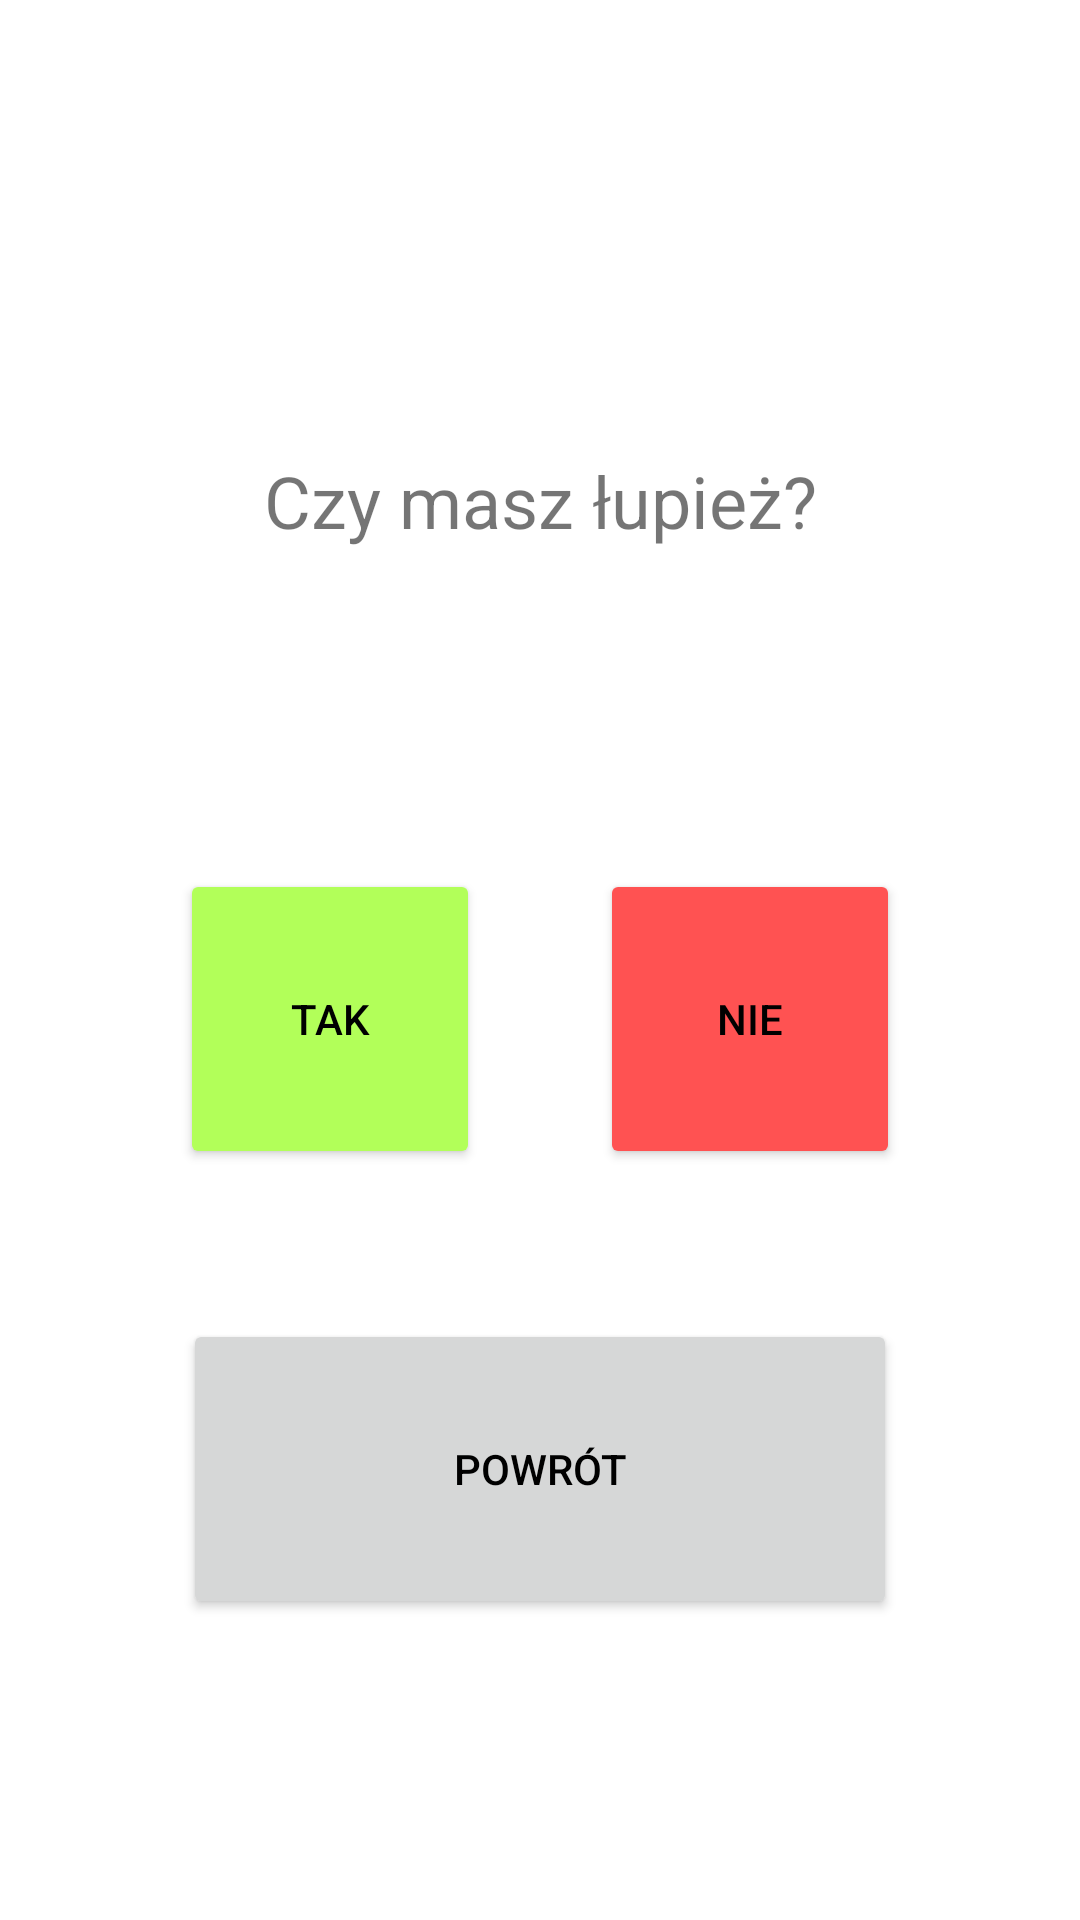

This screen was rendered from an Android layout file. Write that file and the resources it references.
<!-- AndroidManifest.xml: application theme Theme.VitamineTestApp -->
<!-- res/layout/activity_hair_q1.xml -->
<?xml version="1.0" encoding="utf-8"?>
<androidx.constraintlayout.widget.ConstraintLayout xmlns:android="http://schemas.android.com/apk/res/android"
    xmlns:app="http://schemas.android.com/apk/res-auto"
    xmlns:tools="http://schemas.android.com/tools"
    android:layout_width="match_parent"
    android:layout_height="match_parent"
    tools:context=".hairquestions.HairQ1Activity"
    android:background="@drawable/tlo2">
    <LinearLayout
        android:layout_width="320dp"
        android:layout_height="600dp"
        android:layout_marginStart="35dp"
        android:layout_marginTop="58dp"
        android:layout_marginEnd="35dp"
        android:layout_marginBottom="59dp"
        android:background="@drawable/rounded_corner"
        android:orientation="vertical"
        app:layout_constraintBottom_toBottomOf="parent"
        app:layout_constraintEnd_toEndOf="parent"
        app:layout_constraintStart_toStartOf="parent"
        app:layout_constraintTop_toTopOf="parent">

        <TextView
            android:id="@+id/mTextQ"
            android:layout_width="match_parent"
            android:layout_height="59dp"
            android:text="@string/HairQ1Text"
            android:layout_marginTop="130dp"
            android:textAlignment="center"
            android:textSize="24sp"
            app:layout_constraintEnd_toEndOf="parent"
            app:layout_constraintStart_toStartOf="parent"
            app:layout_constraintTop_toTopOf="parent" />


        <LinearLayout
            android:layout_width="match_parent"
            android:layout_height="wrap_content"
            android:orientation="horizontal"
            android:layout_marginTop="80dp"
            android:gravity="center">

            <Button
                android:id="@+id/mButtonYes"
                android:layout_width="100dp"
                android:layout_height="100dp"
                android:layout_marginLeft="20dp"
                android:layout_marginRight="20dp"
                android:text="Tak"
                android:backgroundTint="#FFB2FF59"
                android:textColor="#000000"
                app:layout_constraintEnd_toEndOf="parent"
                app:layout_constraintStart_toStartOf="parent"
                app:layout_constraintTop_toBottomOf="@+id/mCheckBoxNo" />
            <Button
                android:id="@+id/mButtonNo"
                android:layout_width="100dp"
                android:layout_height="100dp"
                android:layout_marginLeft="20dp"
                android:layout_marginRight="20dp"
                android:text="Nie"
                android:backgroundTint="#FFFF5252"
                android:textColor="#000000"
                app:layout_constraintEnd_toEndOf="parent"
                app:layout_constraintStart_toStartOf="parent"
                app:layout_constraintTop_toBottomOf="@+id/mCheckBoxNo" />

        </LinearLayout>


        <Button
            android:id="@+id/mButtonBack"
            android:layout_width="match_parent"
            android:layout_height="100dp"
            android:layout_marginLeft="40dp"
            android:layout_marginTop="50dp"
            android:layout_marginRight="40dp"
            android:text="@string/BackText"
            android:textColor="#000000"
            app:icon="@drawable/back__3_"
            app:iconTint="#000000"
            app:layout_constraintEnd_toEndOf="parent"
            app:layout_constraintStart_toStartOf="parent"
            app:layout_constraintTop_toBottomOf="@+id/mCheckBoxNo" />

    </LinearLayout>

</androidx.constraintlayout.widget.ConstraintLayout>
<!-- resources referenced by this layout -->
<resources>
  <!-- drawable back__3_: png bitmap (drawable, 1038 bytes) -->
  <!-- drawable rounded_corner (drawable) -->
  <?xml version="1.0" encoding="utf-8"?>
  <shape xmlns:android="http://schemas.android.com/apk/res/android" >
  
  
  
  
      <solid android:color="#BFffffff" />
  
      <padding
          android:left="1dp"
          android:right="1dp"
          android:bottom="1dp"
          android:top="1dp" />
  
      <corners android:radius="15dp" />
  </shape>
  <string name="BackText">Powrót</string>
  <string name="HairQ1Text">Czy masz łupież?</string>
  <style name="Theme.VitamineTestApp" parent="Theme.MaterialComponents.DayNight.DarkActionBar">
          
          <item name="colorPrimary">@color/purple_500</item>
          <item name="colorPrimaryVariant">@color/purple_700</item>
          <item name="colorOnPrimary">@color/white</item>
          
          <item name="colorSecondary">@color/teal_200</item>
          <item name="colorSecondaryVariant">@color/teal_700</item>
          <item name="colorOnSecondary">@color/black</item>
          
          <item name="android:statusBarColor">?attr/colorPrimaryVariant</item>
          
      </style>
  <color name="purple_500">#FF6200EE</color>
  <color name="purple_700">#FF3700B3</color>
  <color name="white">#FFFFFFFF</color>
  <color name="teal_200">#FF03DAC5</color>
  <color name="teal_700">#FF018786</color>
  <color name="black">#FF000000</color>
</resources>
